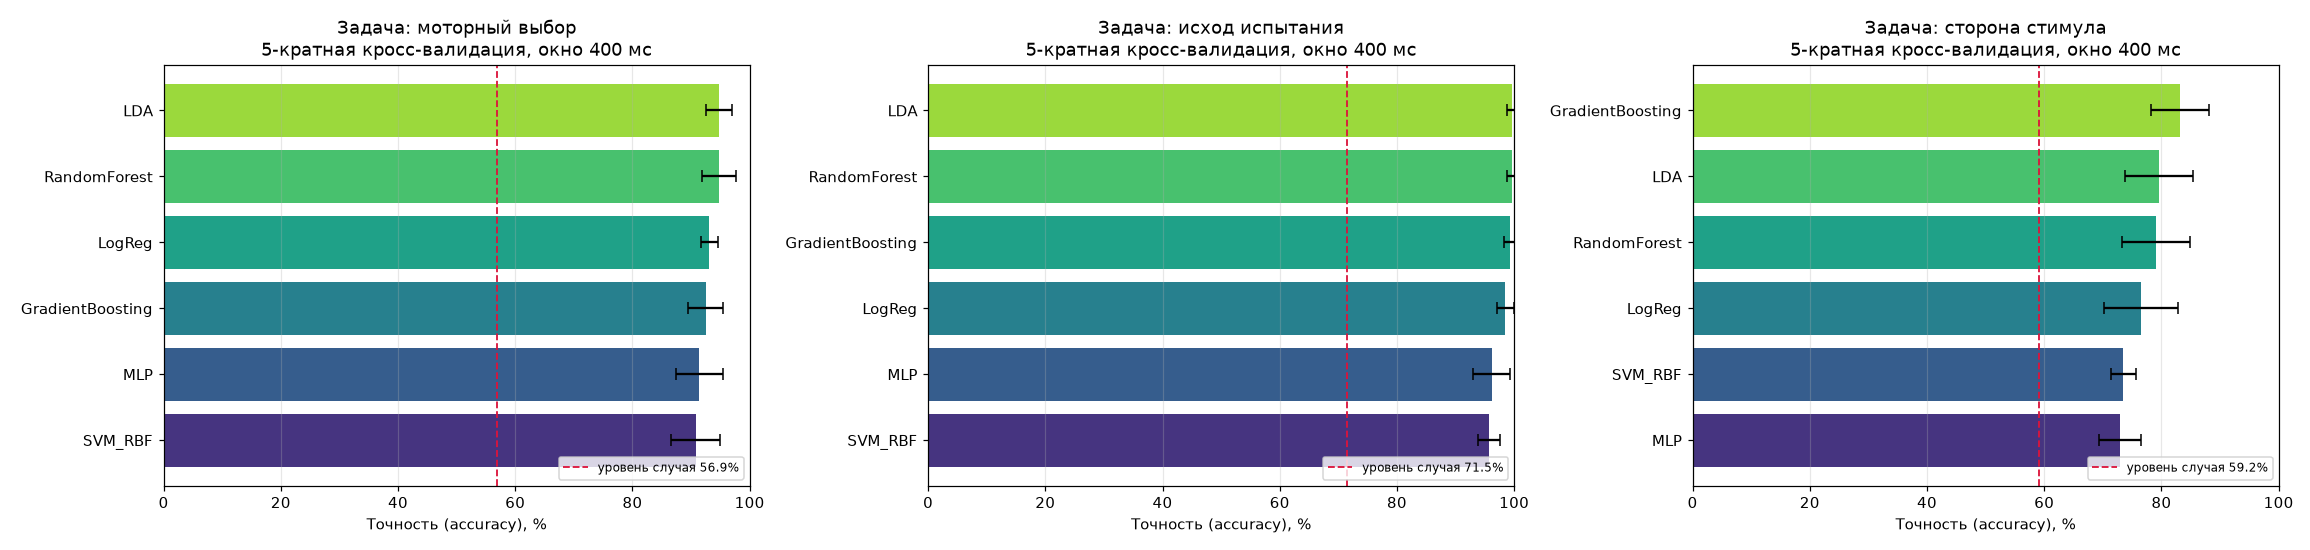

The data file committed next to this chart (first rows):
target, model, n_samples, n_features, chance_level, accuracy_mean, accuracy_std, balanced_accuracy_mean, balanced_accuracy_std, f1_mean, f1_std
stimulus, LDA, 196, 778, 0.5918, 0.796, 0.05801, 0.7715, 0.07035, 0.7097, 0.1123
stimulus, LogReg, 196, 778, 0.5918, 0.7653, 0.06377, 0.7397, 0.07625, 0.6658, 0.127
stimulus, SVM_RBF, 196, 778, 0.5918, 0.7346, 0.0213, 0.6811, 0.02907, 0.5379, 0.07375
stimulus, RandomForest, 196, 778, 0.5918, 0.7912, 0.0577, 0.7534, 0.0732, 0.6698, 0.1239
stimulus, GradientBoosting, 196, 778, 0.5918, 0.8317, 0.05009, 0.8228, 0.05743, 0.7871, 0.07008
stimulus, MLP, 196, 778, 0.5918, 0.7295, 0.03544, 0.7092, 0.04338, 0.6402, 0.06126
choice, LDA, 174, 778, 0.569, 0.9481, 0.0222, 0.9495, 0.02128, 0.9533, 0.02083
choice, LogReg, 174, 778, 0.569, 0.9309, 0.01464, 0.9311, 0.01395, 0.9383, 0.01432
choice, SVM_RBF, 174, 778, 0.569, 0.9081, 0.04193, 0.9159, 0.0352, 0.9117, 0.04615
choice, RandomForest, 174, 778, 0.569, 0.9481, 0.02862, 0.9478, 0.02869, 0.9537, 0.02611
choice, GradientBoosting, 174, 778, 0.569, 0.925, 0.03008, 0.9231, 0.03548, 0.9351, 0.02474
choice, MLP, 174, 778, 0.569, 0.9139, 0.04017, 0.9178, 0.04257, 0.9218, 0.03542
feedback, LDA, 260, 778, 0.7154, 0.9962, 0.007692, 0.9929, 0.01429, 0.9974, 0.005195
feedback, LogReg, 260, 778, 0.7154, 0.9846, 0.01439, 0.9729, 0.02509, 0.9895, 0.009847
feedback, SVM_RBF, 260, 778, 0.7154, 0.9577, 0.01884, 0.9376, 0.01479, 0.9706, 0.01397
feedback, RandomForest, 260, 778, 0.7154, 0.9962, 0.007692, 0.9929, 0.01429, 0.9974, 0.005195
feedback, GradientBoosting, 260, 778, 0.7154, 0.9923, 0.009421, 0.9862, 0.01693, 0.9947, 0.006448
feedback, MLP, 260, 778, 0.7154, 0.9615, 0.03218, 0.9692, 0.02164, 0.9719, 0.0244
